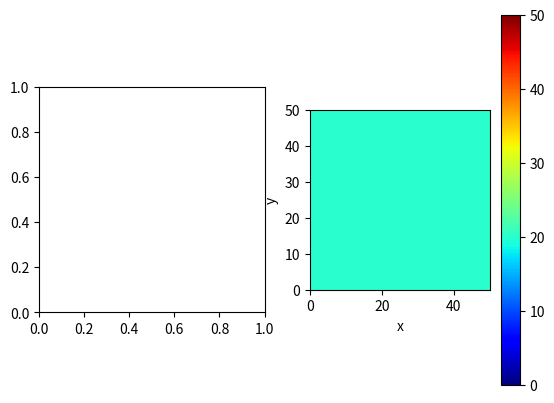

The script that saved this image:
import numpy as np
import matplotlib.pyplot as plt
import matplotlib.animation as animation
from matplotlib.animation import FuncAnimation
from matplotlib.gridspec import GridSpec

# ======================================= #


def join(L1, L2):
    res = []
    for i in range(len(L1)):
        for j in range(len(L2)):
            res.append((L1[i], L2[j]))
    return res


def anim_1pc(lamb, rho, c, epaisseur, T_ext, T_int_mur, T_int_piece, x_piece, y_piece, T_chauffage, bd, bg, hd, hg, fh, fb, fg, fd):
    # C'est le coeff qui lie la derivée temporelle de T et le laplacien de T
    alpha_mur = lamb/(rho*c)
    # Donne le pas pr la discretization selon x de la surface (Maillage)
    delta_x = 1
    # Donne le pas pr la discretization selon y de la surface (Maillage)
    delta_y = 1
    # Nombre d'iteration temporelle
    max_iter_time = 750
    # Calcule le pas de temps pour l'affichage
    delta_t = (delta_x * delta_y)/(4 * alpha_mur)

    # Choix du pas de temps pour que la solution converge (documentation)
    #gamma_mur = (alpha_mur * delta_t) / (delta_x*delta_y)
    gamma_mur = 0.15

    # Créer une liste de matrice de zéro où res[i] va renvoyer la matrice des température au temps i
    res_mur = np.zeros((max_iter_time, y_piece, epaisseur))

    # Initialise la température du mur
    res_mur.fill(T_int_mur)

    # Mets dans toutes les matrices les conditions aux limites
    res_mur[:, :, (epaisseur-1):] = T_int_mur
    res_mur[:, :, :1] = T_ext
    res_mur[:, :1, :] = T_int_mur
    res_mur[:, (y_piece-1):, :] = T_int_mur

    ###############################################################################

    # Paramètres comme pour le mur mais avec les valeurs adaptées à l'air
    alpha_air = 2
    delta_t = (delta_x * delta_y)/(4 * alpha_air)
    gamma_air = (alpha_air * delta_t) / (delta_x ** 2)

    # Créer une liste de matrice de zéro où res[i] va renvoyer la matrice des température au temps i
    res_piece = np.empty((max_iter_time, y_piece, x_piece))

    # Initialise la température du mur
    res_piece.fill(T_int_piece)

    if fh == 1:
        for k in range(max_iter_time):
            res_piece[k, (y_piece-1):, x_piece//2-5:x_piece//2+6] = T_ext

    if fb == 1:
        for k in range(max_iter_time):
            res_piece[k, 0, x_piece//2-5:x_piece//2+6] = T_ext

    if fd == 1:
        for k in range(max_iter_time):
            res_piece[k, y_piece//2-5:y_piece//2+6, (x_piece-1)] = T_ext

    if fg == 1:
        for k in range(max_iter_time):
            res_piece[k, y_piece//2-5:y_piece//2+6, 0] = T_ext

    # Résolution avec la méthode des différences finies pour la pièce sans chauffage

    def calculate_piece():
        for k in range(0, max_iter_time-1, 1):
            for i in range(1, y_piece-1, delta_x):
                for j in range(1, x_piece-1, delta_x):
                    res_piece[k + 1, i, j] = gamma_air * (res_piece[k][i+1][j] + res_piece[k][i-1][j] +
                                                          res_piece[k][i][j+1] + res_piece[k][i][j-1] - 4*res_piece[k][i][j]) + res_piece[k][i][j]
            for i in range(1, y_piece-1, delta_y):
                for j in range(1, epaisseur-1, delta_x):
                    res_mur[k + 1, i, j] = gamma_mur * (res_mur[k][i+1][j] + res_mur[k][i-1][j] +
                                                        res_mur[k][i][j+1] + res_mur[k][i][j-1] - 4*res_mur[k][i][j]) + res_mur[k][i][j]

            res_piece[k+1, (y_piece-1):, :] = (res_piece[k,
                                                         y_piece-2, :]+res_mur[k, :, epaisseur-2])/2
            res_piece[k+1, :, 0] = (res_piece[k, :, 1] +
                                    res_mur[k, :, epaisseur-2])/2
            res_piece[k+1, 0, :] = (res_piece[k, 1, :] +
                                    res_mur[k, :, epaisseur-2])/2
            res_piece[k+1, :, (x_piece-1)] = (res_piece[k,
                                                        :, x_piece-2]+res_mur[k, :, epaisseur-2])/2

            res_mur[k+1, :, (epaisseur-1):] = res_piece[k+1, :, 0]

    def calculate_chauffage():
        coord_chauffage = []
        if bd == 1:
            x_chauffage = [x_piece-10+i for i in range(11)]
            y_chauffage = [i for i in range(11)]
            coord_chauffage += ([ele for ele in join(
                y_chauffage, x_chauffage) if (ele[0]-5)**2+(ele[1]-(x_piece-5))**2 < 5**2])
        if bg == 1:
            x_chauffage = [i for i in range(11)]
            y_chauffage = [i for i in range(11)]
            coord_chauffage += ([ele for ele in join(
                y_chauffage, x_chauffage) if (ele[0]-5)**2+(ele[1]-5)**2 < 5**2])
        if hd == 1:
            x_chauffage = [x_piece-10+i for i in range(11)]
            y_chauffage = [y_piece-10+i for i in range(11)]
            coord_chauffage += ([ele for ele in join(
                y_chauffage, x_chauffage) if (ele[0]-(y_piece-5))**2+(ele[1]-(x_piece-5))**2 < 5**2])
        if hg == 1:
            x_chauffage = [i for i in range(11)]
            y_chauffage = [y_piece-10+i for i in range(11)]
            coord_chauffage += ([ele for ele in join(
                y_chauffage, x_chauffage) if (ele[0]-(y_piece-5))**2+(ele[1]-5)**2 < 5**2])
        for [i, j] in coord_chauffage:
            res_piece[:, i, j] = T_chauffage
        for k in range(0, max_iter_time-1, 1):
            for i in range(1, y_piece-1, delta_x):
                for j in range(1, x_piece-1, delta_x):
                    if (i, j) not in coord_chauffage:
                        res_piece[k + 1, i, j] = gamma_air * (res_piece[k][i+1][j] + res_piece[k][i-1][j] +
                                                              res_piece[k][i][j+1] + res_piece[k][i][j-1] - 4*res_piece[k][i][j]) + res_piece[k][i][j]
            for i in range(1, y_piece-1, delta_y):
                for j in range(1, epaisseur-1, delta_x):
                    res_mur[k + 1, i, j] = gamma_mur * (res_mur[k][i+1][j] + res_mur[k][i-1][j] +
                                                        res_mur[k][i][j+1] + res_mur[k][i][j-1] - 4*res_mur[k][i][j]) + res_mur[k][i][j]

        res_piece[k+1, (y_piece-1):, :] = (res_piece[k,
                                                     y_piece-2, :]+res_mur[k, :, epaisseur-2])/2
        res_piece[k+1, :, 0] = (res_piece[k, :, 1] +
                                res_mur[k, :, epaisseur-2])/2
        res_piece[k+1, 0, :] = (res_piece[k, 1, :] +
                                res_mur[k, :, epaisseur-2])/2
        res_piece[k+1, :, (x_piece-1)] = (res_piece[k,
                                                    :, x_piece-2]+res_mur[k, :, epaisseur-2])/2

        res_mur[k+1, :, (epaisseur-1):] = res_piece[k+1, :, (x_piece-1):]

    fig = plt.figure()
    gs = GridSpec(1, 2, figure=fig)
    ax_piece = fig.add_subplot(gs[0, 1])
    plt.xlabel("x")
    plt.ylabel("y")
    ax_piece.set_aspect('equal')

    ax_mur = fig.add_subplot(gs[0, 0])
    ax_mur.set_aspect('equal')

    plt.colorbar(ax_piece.pcolormesh(
        res_piece[0], cmap=plt.cm.jet, vmin=0, vmax=50), ax=ax_piece)

    def plotheatmap(piece_k, mur_k, k):
        # Actualise le temps
        ax_piece.set_title(
            f"Temperature dans la pièce \n à t = {k*delta_t:.3f} heures")
        ax_mur.set_title(
            f"Temperature dans le mur \n à t = {k*delta_t:.3f} heures")
        # Plot la matrice
        ax_piece.pcolormesh(piece_k, cmap=plt.cm.jet, vmin=0, vmax=40)
        ax_mur.pcolormesh(mur_k, cmap=plt.cm.jet, vmin=0, vmax=40)

        return fig

    # Do the calculation here
    if bg == 1 or hg == 1 or bd == 1 or hd == 1:
        calculate_chauffage()
    else:
        calculate_piece()

    def animate(k):
        plotheatmap(res_piece[k], res_mur[k], k)

    anim = animation.FuncAnimation(
        fig, animate, interval=1, frames=max_iter_time, repeat=True)
    # anim.save("heat_equation_solution.gif")
    plt.show()


# Matériau
lamb = 0.8
rho = 2400
c = 1

# Caractéristiques de la surface du mur
epaisseur = 10
hauteur = 50

# Caractéristiques de la surface de la piece
x_piece = 50
y_piece = 50


# Conditions aux limites
T_int_piece = 20
T_int_mur = 10
T_ext = 0

# Chauffage
bd = 0
bg = 1
hd = 0
hg = 0
T_chauffage = 50

# Fenetre

fh = 0
fb = 0
fg = 0
fd = 0

anim_1pc(lamb, rho, c, epaisseur, T_ext, T_int_mur,
         T_int_piece, x_piece, y_piece, T_chauffage, bd, bg, hd, hg, fh, fb, fg, fd)
